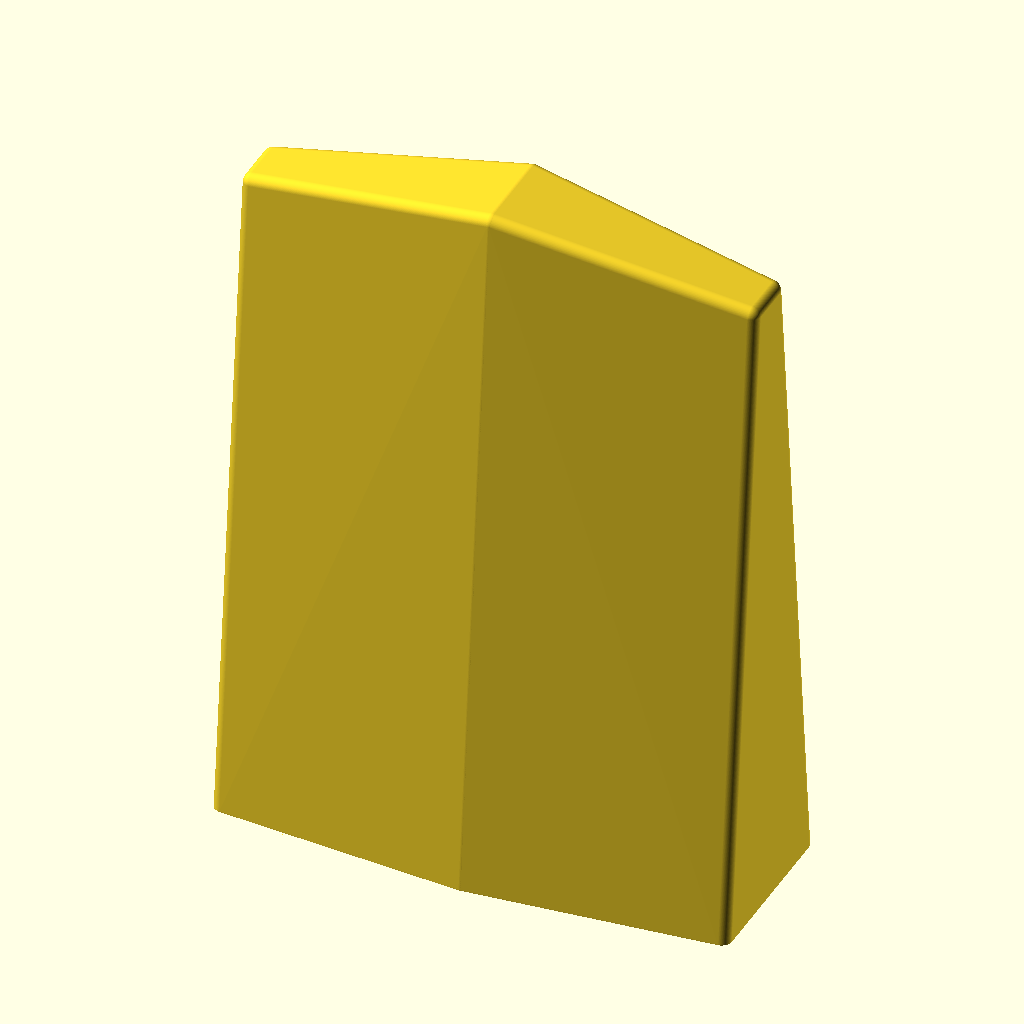
Cell 1: rendered with the file's own defaults.
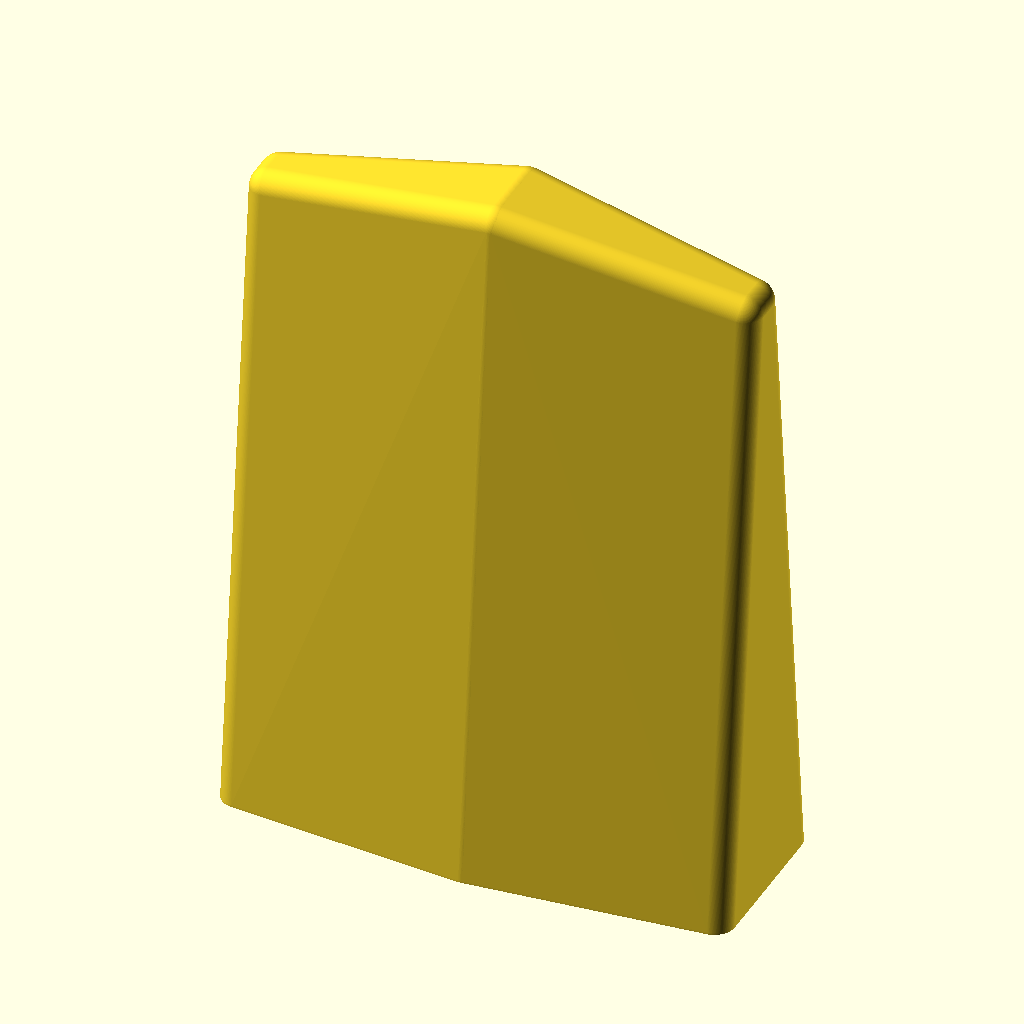
Cell 2: handle_edge_r = 1 (everything else at default).
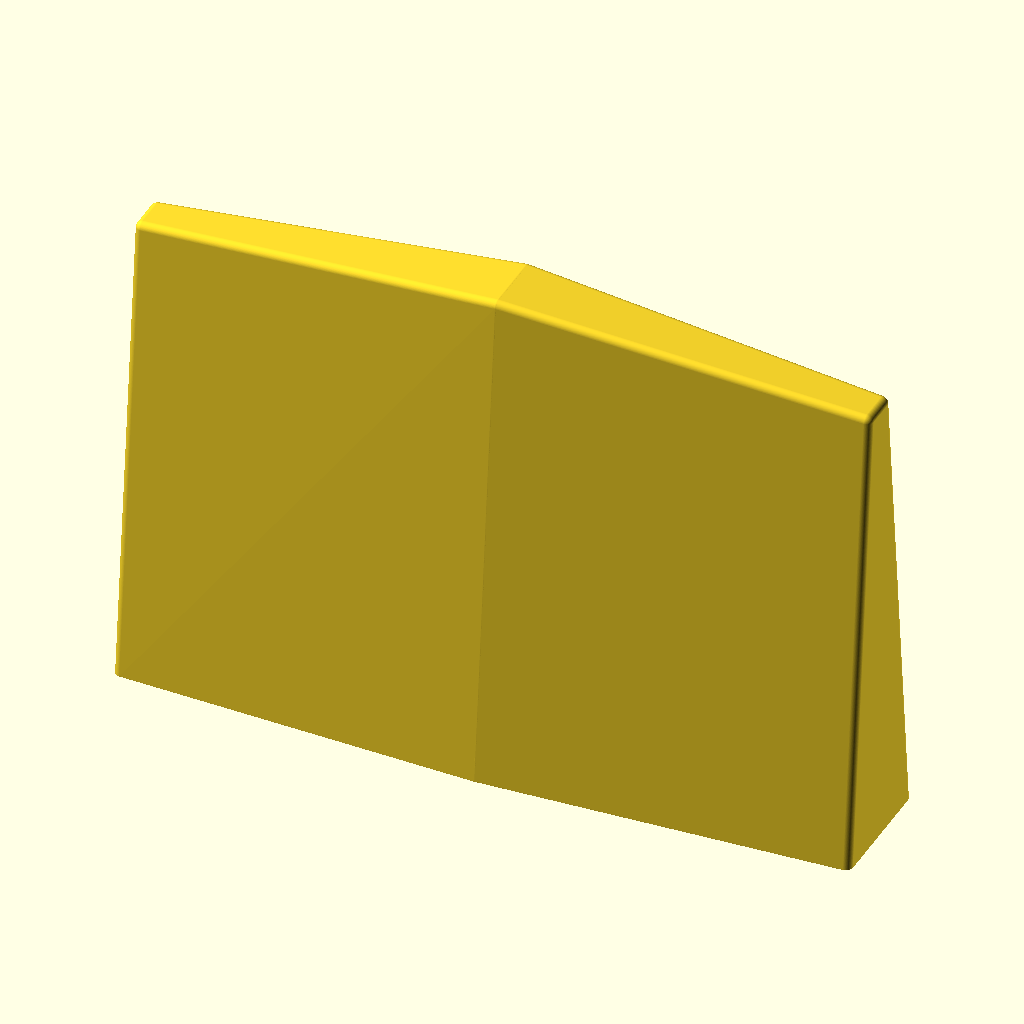
Cell 3: the same model with handle_w = 50.
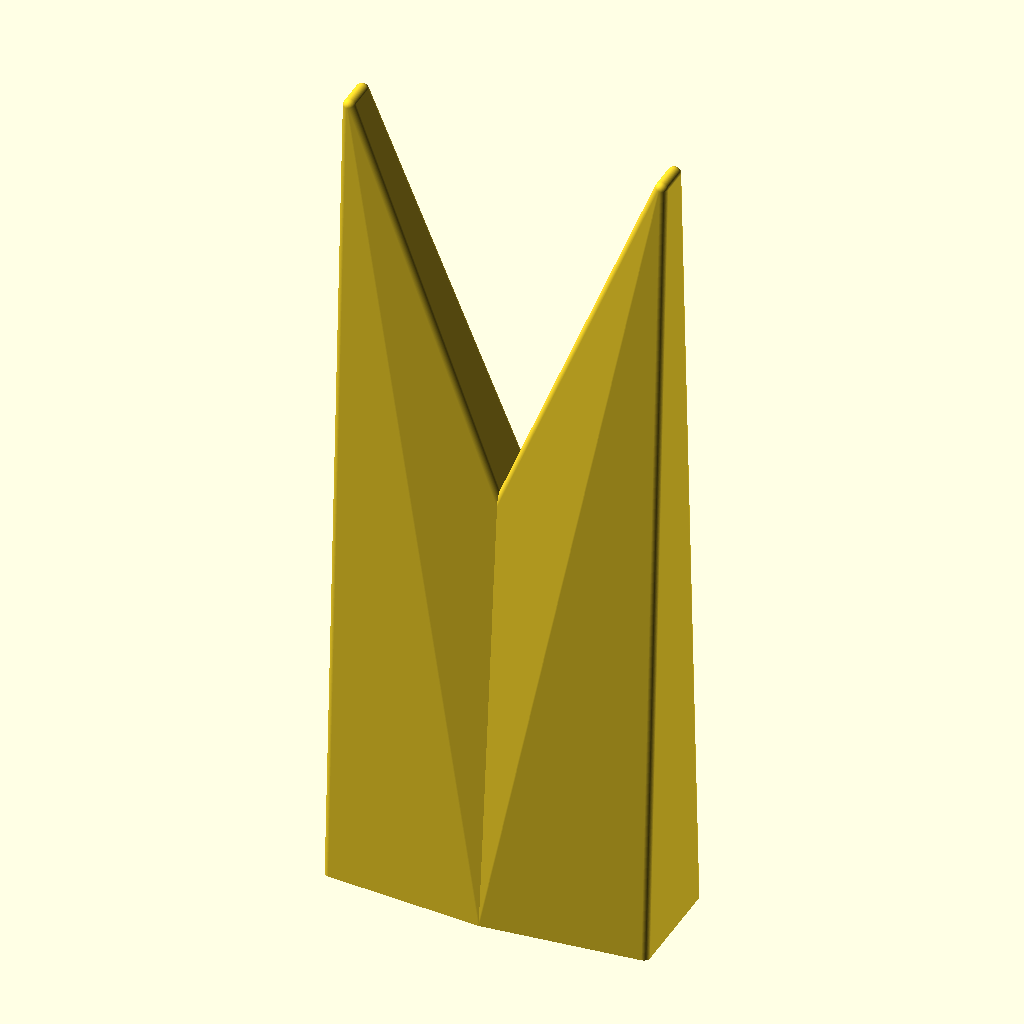
Cell 4: handle_h1 = 64 (everything else at default).
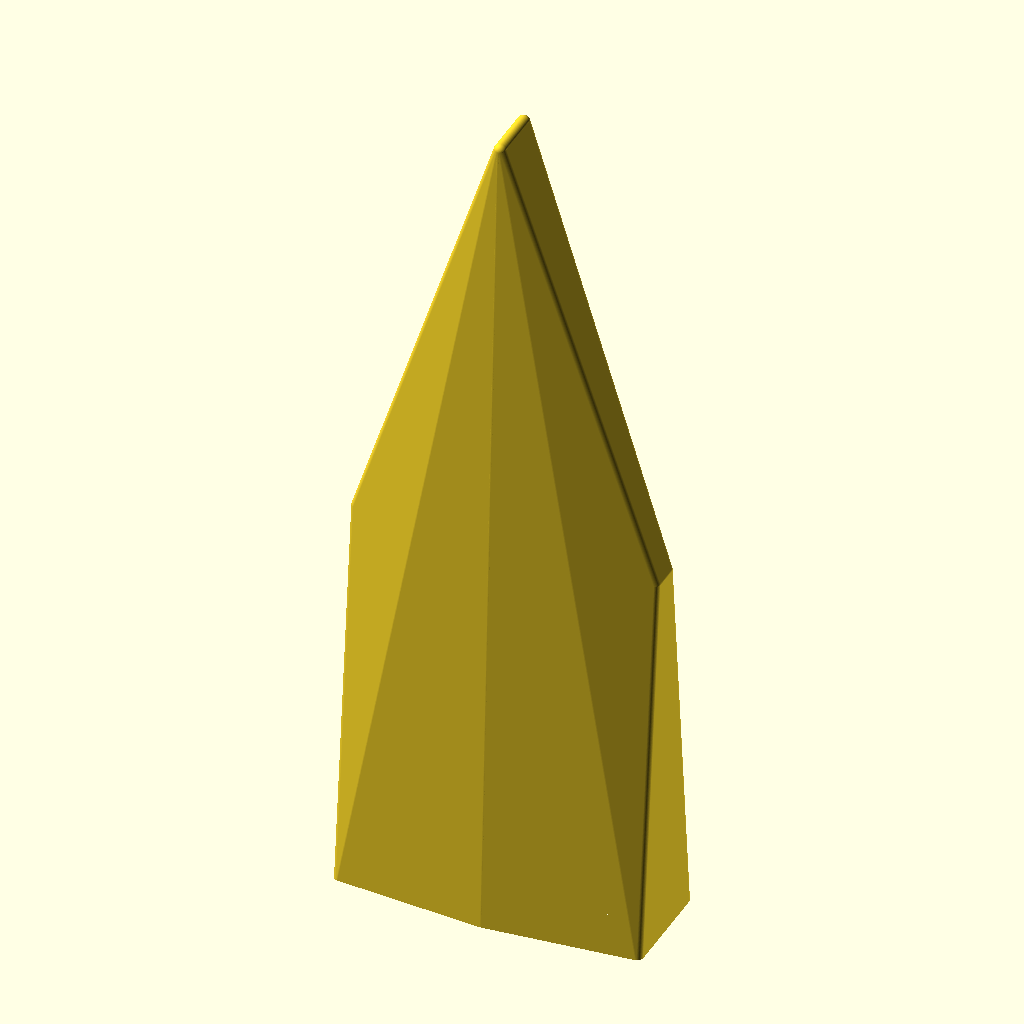
Cell 5: the same model with handle_h2 = 68.
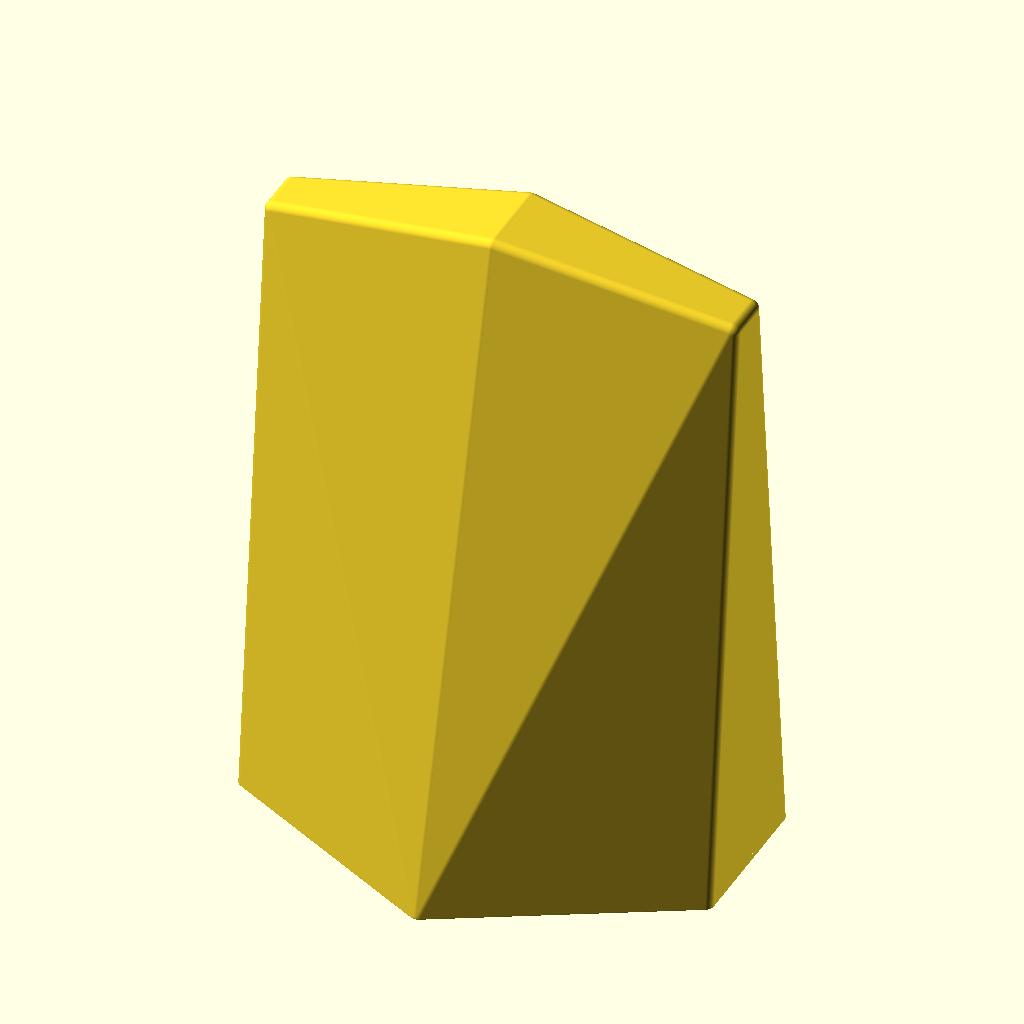
Cell 6: the same model with handle_base_t2 = 22.
The same orthographic view direction (rotation 55°, 0°, 25°; colour scheme Cornfield) for every cell, with the view re-fitted per cell, so scale and position can differ between cells.
Source of the model, c172/flaps/flap_handle.scad:
include <flap_params.scad>;
include <flap_lever_params.scad>;
use <flap_lever.scad>;

handle_edge_r=0.5;
handle_w=25;
handle_h1=32;
handle_h2=34;
handle_base_t2=11;
handle_base_t1=9;
handle_end_t1=3;
handle_end_t2=5;

lever_slot_w=handleSlotW+0.1;
lever_slot_h=handleSlotH+0.1;
lever_slot_d=handleSlotD;

$fn=180;
NOTHING=0.01;

module ball() {
    sphere(r=handle_edge_r);
}

module _half() {
    hull() {
        // BASE
        // Upper right
        translate([handle_w/2-handle_edge_r, handle_base_t1/2-handle_edge_r, 0]) ball();
        // Lower right
        translate([handle_w/2-handle_edge_r, -(handle_base_t1/2-handle_edge_r), 0]) ball();
        // Upper center
        translate([0,handle_base_t2/2 - handle_edge_r,0]) ball();
        // Lower center
        translate([0,-(handle_base_t2/2 - handle_edge_r),0]) ball();
        // TOP
        // Upper right
        translate([handle_w/2-handle_edge_r, handle_end_t1/2-handle_edge_r, handle_h1-handle_edge_r]) ball();
        // Lower right
        translate([handle_w/2-handle_edge_r, -(handle_end_t1/2-handle_edge_r), handle_h1-handle_edge_r]) ball();
        // Upper center
        translate([0, handle_end_t2/2-handle_edge_r, handle_h2-handle_edge_r]) ball();
        // Lower center
        translate([0, -(handle_end_t2/2-handle_edge_r), handle_h2-handle_edge_r]) ball();
    }
}

module flap_lever_handle() {
    difference() {
        union() {
            _half();
            rotate([0,0,180]) _half();
        }
        // Flatten bottom
        translate([-handle_w/2-NOTHING, -handle_base_t2/2-NOTHING, -handle_edge_r-NOTHING]) cube([handle_w+2*NOTHING, handle_base_t2+2*NOTHING, handle_edge_r+NOTHING]);
        rotate([0,-90,0]) lever_bore();
    }
}

module lever_bore() {
    color("orange") hull() {
        cylinder(d=lever_slot_h, h=lever_slot_w, center=true);
        translate([lever_slot_d-lever_slot_h, 0, 0]) cylinder(d=lever_slot_h, h=lever_slot_w, center=true);
    }
}

module _lever_assembly_preview() {
    color("lightgray") 
    translate([-handleVisibleOffset, 0, -armBaseT/2]) rotate([0,0,handleA]) translate([-armL,0,0]) rotate([0,0,180]) mirror_lever();
    rotate([90,90,90]) 
    difference() {
        flap_lever_handle();
        translate([-(handle_w/2+NOTHING),-(handle_base_t2/2+NOTHING),-NOTHING]) cube([handle_w/2+NOTHING, handle_base_t2+2*NOTHING, handle_h2+2*NOTHING]);
    }
}

// _lever_assembly_preview();

// OUTPUTS

flap_lever_handle();
Parameter table extracted from the source (name, type, default, range or options):
handle_edge_r: number, default 0.5
handle_w: number, default 25
handle_h1: number, default 32
handle_h2: number, default 34
handle_base_t2: number, default 11
handle_base_t1: number, default 9
handle_end_t1: number, default 3
handle_end_t2: number, default 5
NOTHING: number, default 0.01
